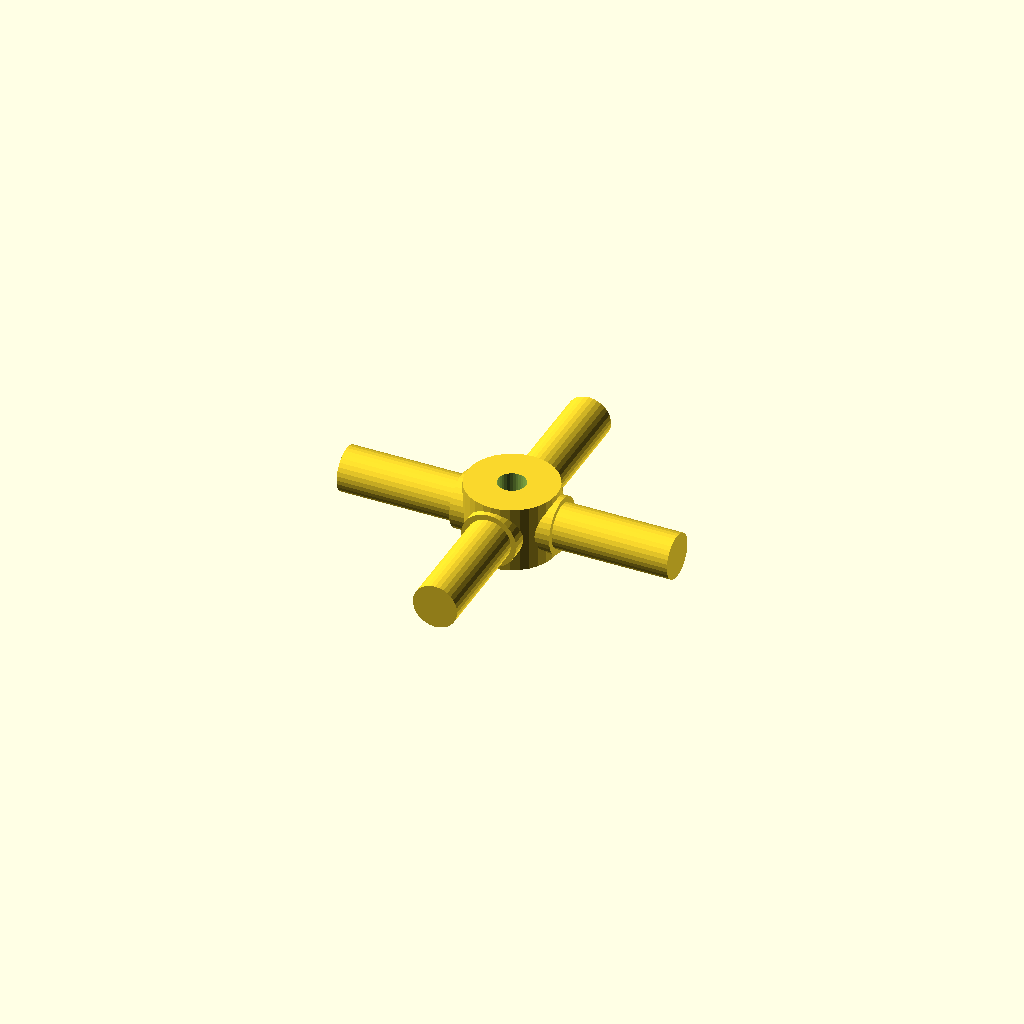
Cell 1: the model at its default parameters.
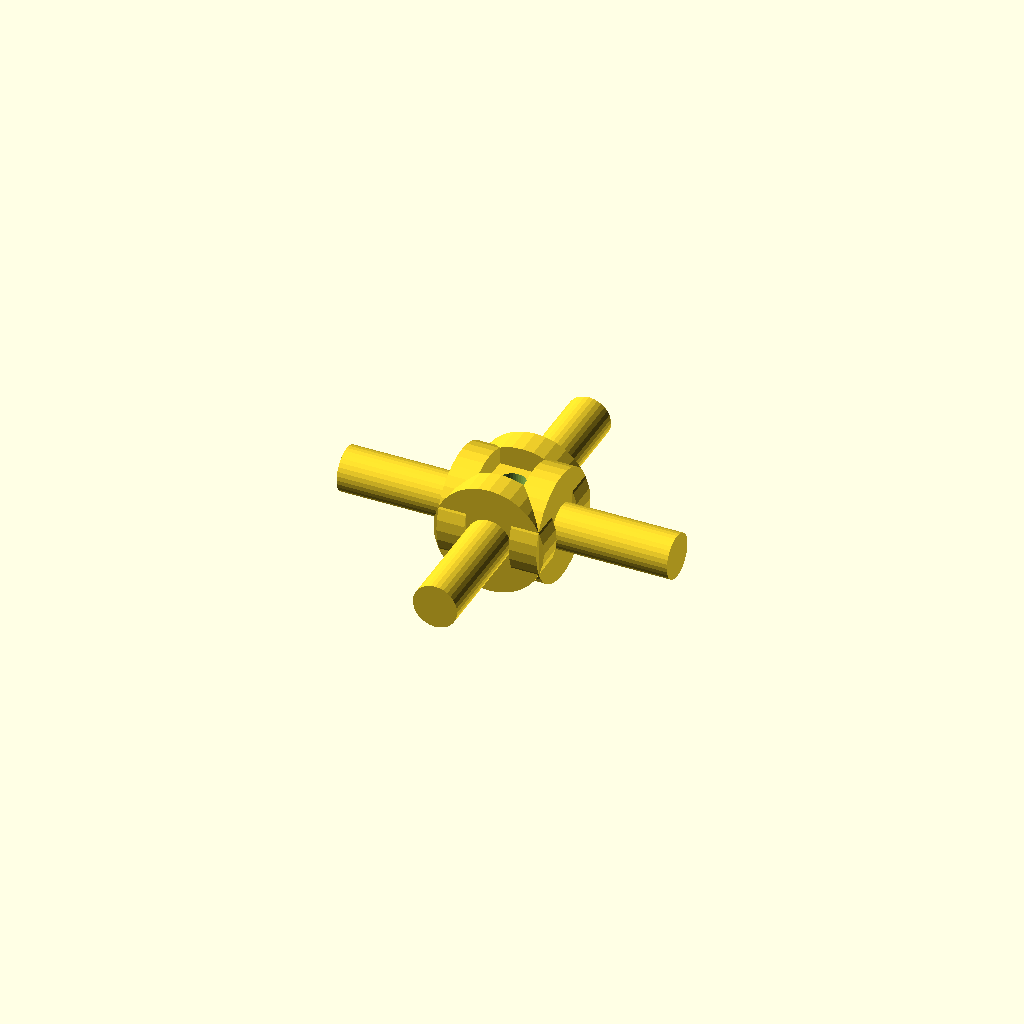
Cell 2 — journal_d set to 25.4, the other parameters unchanged.
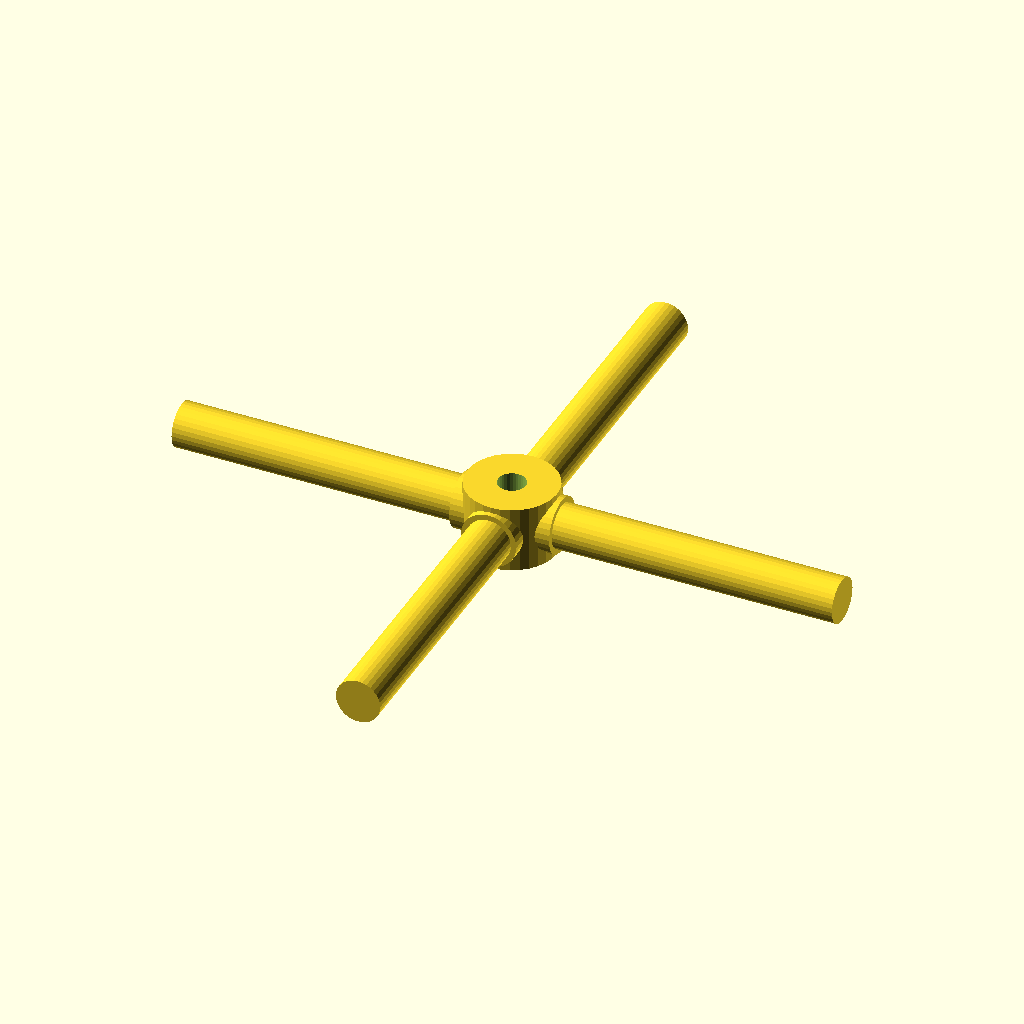
Cell 3: arm_len = 76 (everything else at default).
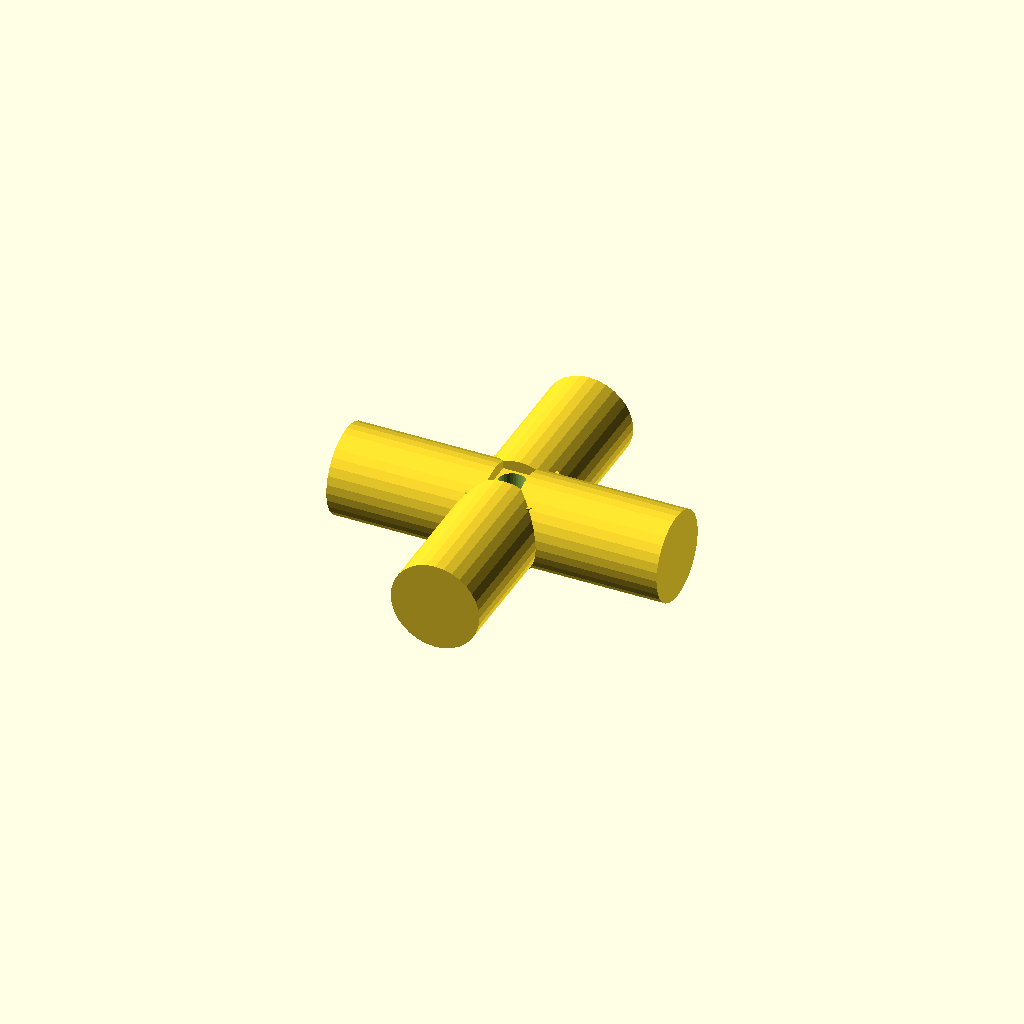
Cell 4: step_d = 20.4 (everything else at default).
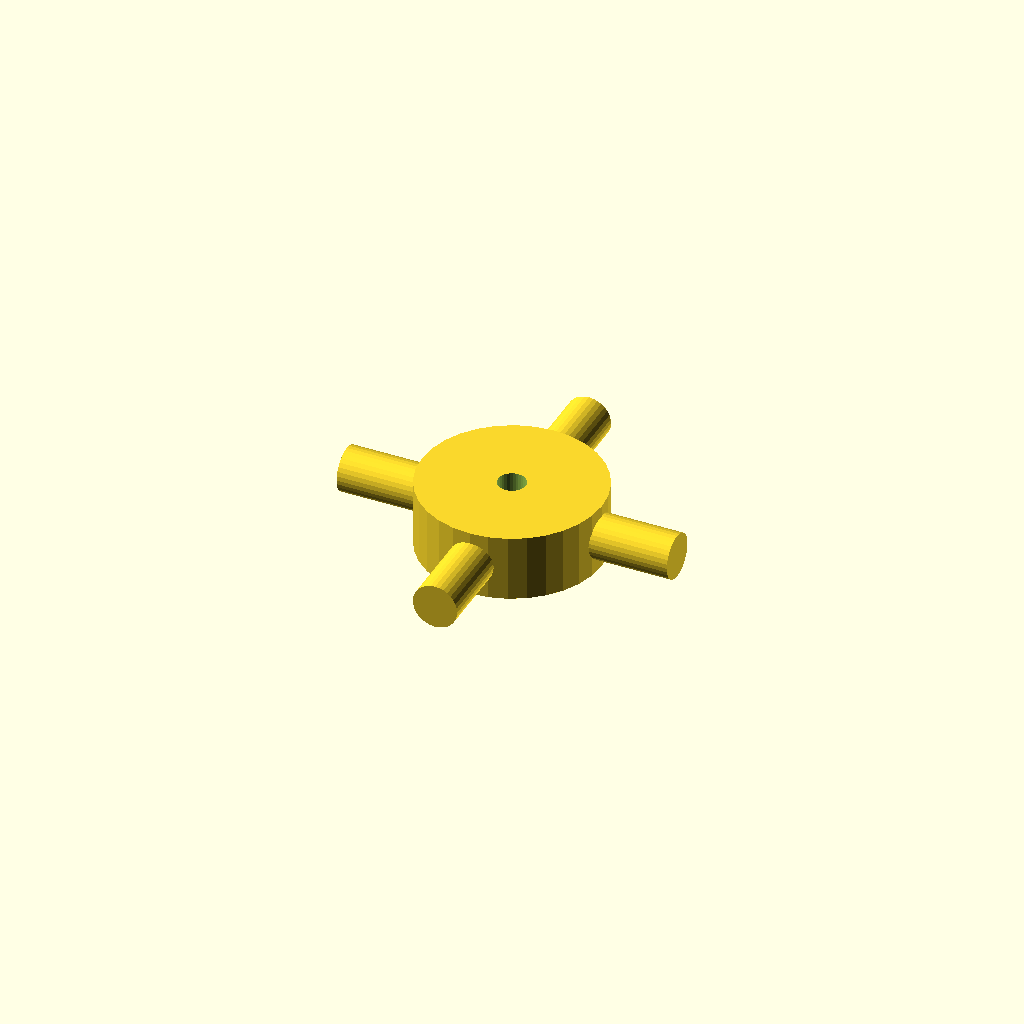
Cell 5: hub_d = 41.4 (everything else at default).
One fixed orthographic camera (rotation 55°, 0°, 25°; colour scheme Cornfield) for every cell.
Source of the model, optional_data/data/gen3/cardans/part_0084.scad:
$fn = 32;

// ----------------------------------------------------------------------
// Cardan cross: 76 mm span, 12.7 mm trunnions
// ----------------------------------------------------------------------

// --- parameters (mm) ---
journal_d = 12.7;         // trunnion diameter
arm_len = 38;             // trunnion length from the centre
step_r = 4.32;            // step position from the centre
step_d = 10.2;            // journal diameter after the step
hub_d = 20.7;             // hub diameter
hub_h = 15.24;            // hub height
bore_d = 6.35;            // hub bore

difference() {
  union() {
    /* hub along the joint axis */
    cylinder(h = hub_h, d = hub_d, center = true);
    for (a = [0 : 90 : 270]) rotate([0, 0, a]) {
      /* trunnion, sunk into the hub */
      translate([hub_d / 4, 0, 0]) rotate([0, 90, 0]) cylinder(h = step_r + 2, d = journal_d);
      /* stepped journal out to the tip */
      translate([step_r - 0.5, 0, 0]) rotate([0, 90, 0]) cylinder(h = arm_len + 0.5 - step_r, d = step_d);
    }
  }
  /* lubrication bore through the hub, 2.5 mm clear on both sides */
  translate([0, 0, -hub_h / 2 - 2.5]) cylinder(h = hub_h + 5, d = bore_d);
}
Customizer parameters (derived from the source; name, type, default, range or options):
journal_d: number, default 12.7
arm_len: number, default 38
step_r: number, default 4.32
step_d: number, default 10.2
hub_d: number, default 20.7
hub_h: number, default 15.24
bore_d: number, default 6.35
